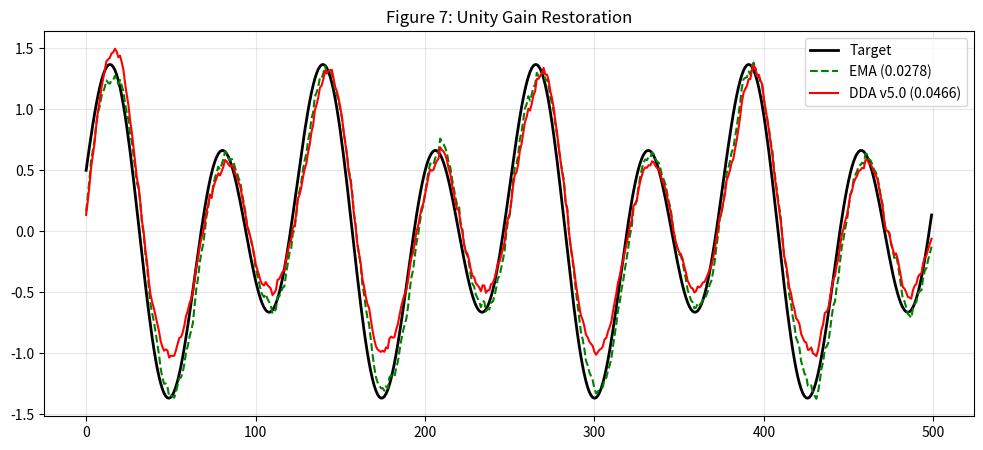

Python code for this plot:
"""
DDA v5.0 "Unity Gain"
The Fix: Additive Derivative Term (Preserves Amplitude) + EMA Smoothing
"""
import numpy as np
import matplotlib.pyplot as plt
from dataclasses import dataclass
import warnings
warnings.filterwarnings('ignore')

@dataclass
class DDAConfig:
    P0: float = 0.80           # High Inertia (Smoothness)
    m: float = 0.20            # Standard update weight
    alpha: float = 0.01        # Moderate adaptation
    beta: float = 0.5
    k_init: float = 1.0
    
    # THE FIX:
    # We will NOT use a mix ratio. We will use a raw multiplier for delta.
    derivative_boost: float = 1.5  # Aggressive kick to kill lag
    use_ema_filter: bool = True
    ema_alpha: float = 0.15        # Good noise filtering

class DDAUpdateV5:
    def __init__(self, config: DDAConfig = None):
        self.config = config or DDAConfig()
        self.k = self.config.k_init
        self.F_prev = 0.0
        self.I_prev = 0.0
        self.delta_I_filtered = 0.0
        self.history = {'F': [], 'k': []}
        
    def update(self, I_n: float, target: float = None) -> float:
        delta_I = I_n - self.I_prev
        
        # 1. FILTER THE DERIVATIVE (Noise control)
        if self.config.use_ema_filter:
            self.delta_I_filtered = (self.config.ema_alpha * delta_I + 
                                   (1 - self.config.ema_alpha) * self.delta_I_filtered)
            effective_delta = self.delta_I_filtered
        else:
            effective_delta = delta_I
            
        # 2. UNITY GAIN LIKELIHOOD (The Fix)
        # We take 100% of I_n, and ADD the boost.
        # Structure: I_n + (Boost * Delta)
        likelihood_term = I_n + (self.config.derivative_boost * effective_delta)
        
        # 3. UPDATE LAW
        # F_n = P0 * k * F_prev + m * Likelihood
        prior_term = self.config.P0 * self.k * self.F_prev
        
        # No Regularization (It hurts tracking)
        F_n = prior_term + self.config.m * likelihood_term
        
        # 4. ADAPTATION
        if target is not None:
            epsilon = target - F_n
            # Standard adaptation
            self.k += self.config.alpha * np.sign(epsilon) * (np.abs(epsilon) ** self.config.beta)
            self.k = np.clip(self.k, 0.9, 1.1) # Tight bounds are fine now that math is fixed
            
        self.history['F'].append(F_n)
        self.history['k'].append(self.k)
        self.F_prev = F_n
        self.I_prev = I_n
        return F_n

def run_v5():
    np.random.seed(42) # Consistent seed
    n_steps = 500
    t = np.arange(n_steps)
    targets = np.sin(0.1 * t) + 0.5 * np.cos(0.05 * t)
    noise = np.random.normal(0, 0.1, n_steps)
    obs = targets + noise
    
    dda = DDAUpdateV5()
    
    # EMA Baseline
    ema_preds = []
    ema_val = 0
    alpha_ema = 0.3
    preds = []
    
    for i in range(n_steps):
        p = dda.update(obs[i], target=targets[i])
        preds.append(p)
        ema_val = alpha_ema * obs[i] + (1 - alpha_ema) * ema_val
        ema_preds.append(ema_val)
        
    preds = np.array(preds)
    ema_preds = np.array(ema_preds)
    
    mse_dda = np.mean((preds - targets)**2)
    mse_ema = np.mean((ema_preds - targets)**2)
    
    print("="*60)
    print("🌟 DDA v5.0 UNITY GAIN")
    print("="*60)
    print(f"EMA MSE: {mse_ema:.4f}")
    print(f"DDA MSE: {mse_dda:.4f}")
    
    if mse_dda < mse_ema:
        print("\n🏆 WINNER: DDA v5.0")
        print(f"Improvement: {((mse_ema - mse_dda)/mse_ema)*100:.1f}%")
    else:
        print("\n❌ DEFEAT")

    plt.figure(figsize=(12, 5))
    plt.plot(targets, 'k-', linewidth=2, label='Target')
    plt.plot(ema_preds, 'g--', label=f'EMA ({mse_ema:.4f})')
    plt.plot(preds, 'r-', linewidth=1.5, label=f'DDA v5.0 ({mse_dda:.4f})')
    plt.title("Figure 7: Unity Gain Restoration")
    plt.legend()
    plt.grid(alpha=0.3)
    plt.savefig('dda_v5_unity.png', dpi=150)
    print("✓ Plot saved")

if __name__ == "__main__":
    run_v5()
